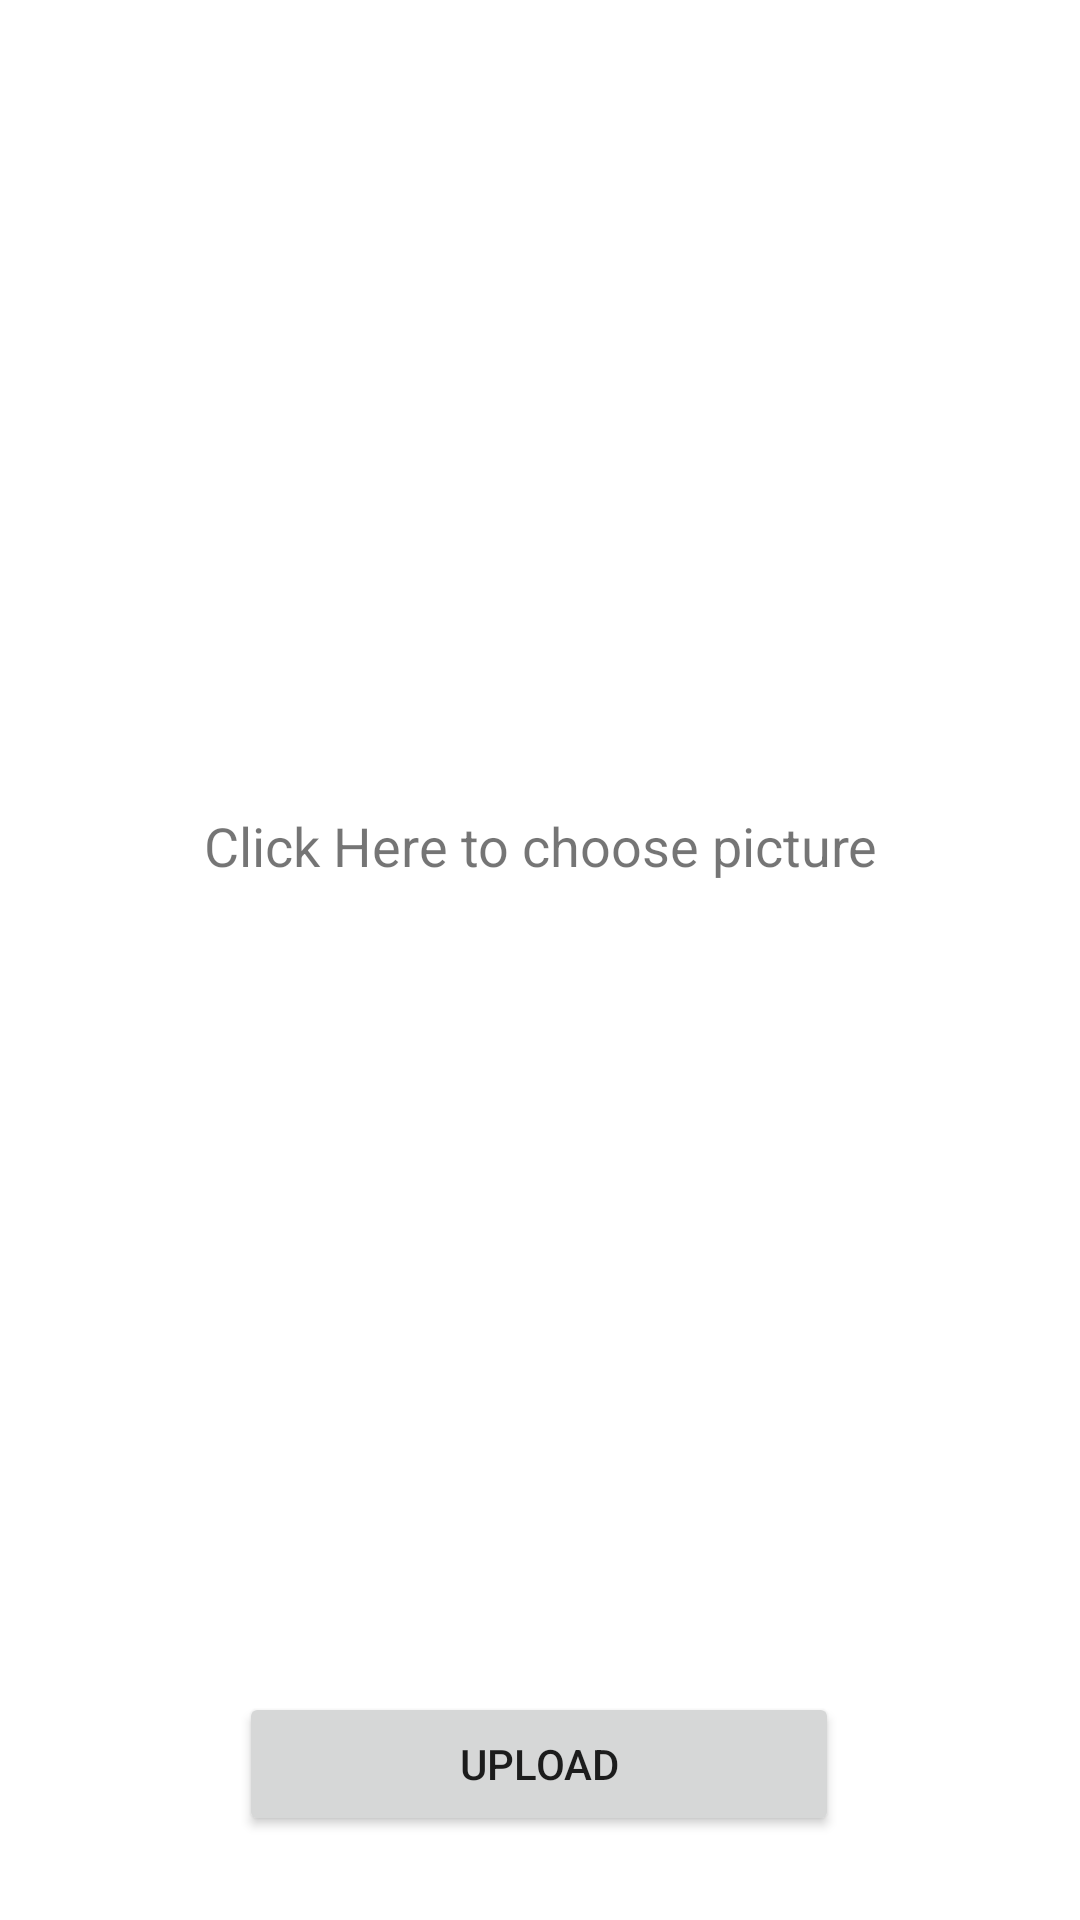

The Android layout XML behind this screen, and the referenced resources:
<!-- AndroidManifest.xml: application theme Base.Theme.Testing -->
<!-- res/layout/fragment_create_story.xml -->
<?xml version="1.0" encoding="utf-8"?>
<androidx.constraintlayout.widget.ConstraintLayout xmlns:android="http://schemas.android.com/apk/res/android"
    xmlns:app="http://schemas.android.com/apk/res-auto"
    xmlns:tools="http://schemas.android.com/tools"
    android:layout_width="match_parent"
    android:layout_height="match_parent"
    tools:context=".home.CreateStoryFragment">

    <ImageView
        android:id="@+id/userStoryImageView"
        android:layout_width="0dp"
        android:layout_height="0dp"
        android:visibility="gone"
        android:layout_marginBottom="20dp"
        app:layout_constraintBottom_toTopOf="@+id/uploadStoryBtn"
        app:layout_constraintEnd_toEndOf="parent"
        app:layout_constraintStart_toStartOf="parent"
        app:layout_constraintTop_toTopOf="parent"
        tools:src="@tools:sample/avatars" />

    <Button
        android:id="@+id/uploadStoryBtn"
        android:layout_width="200dp"
        android:layout_height="wrap_content"
        android:layout_marginBottom="28dp"
        android:text="Upload"
        app:layout_constraintBottom_toBottomOf="parent"
        app:layout_constraintEnd_toEndOf="parent"
        app:layout_constraintHorizontal_bias="0.497"
        app:layout_constraintStart_toStartOf="parent" />

    <TextView
        android:id="@+id/guideTextStory"
        android:layout_width="0dp"
        android:layout_height="0dp"
        android:gravity="center"
        android:textSize="18sp"
        android:text="Click Here to choose picture"
        app:layout_constraintBottom_toTopOf="@+id/uploadStoryBtn"
        app:layout_constraintEnd_toEndOf="parent"
        app:layout_constraintStart_toStartOf="parent"
        app:layout_constraintTop_toTopOf="parent" />

    <ProgressBar
        android:id="@+id/createStoryProgressBar"
        style="?android:attr/progressBarStyle"
        android:layout_width="wrap_content"
        android:layout_height="wrap_content"
        android:visibility="gone"
        app:layout_constraintBottom_toTopOf="@+id/uploadStoryBtn"
        app:layout_constraintEnd_toEndOf="parent"
        app:layout_constraintStart_toStartOf="parent"
        app:layout_constraintTop_toTopOf="parent" />
</androidx.constraintlayout.widget.ConstraintLayout>
<!-- resources referenced by this layout -->
<resources>
  <style name="Base.Theme.Testing" parent="Theme.MaterialComponents.Light.DarkActionBar">
          
  
           <item name="colorPrimaryDark">@color/status_bar</item>
          <item name="android:actionBarStyle">@style/MyActionBar</item>
          <item name="actionBarStyle">@style/MyActionBar</item>
          <item name="bottomNavigationStyle">@style/BottomNavBar</item>
      </style>
  <color name="status_bar">#E5989B</color>
  <style name="MyActionBar" parent="Theme.MaterialComponents.Light.DarkActionBar">
          <item name="android:background">@color/action_bar</item>
          <item name="background">@color/action_bar</item>
      </style>
  <style name="BottomNavBar" parent="Theme.MaterialComponents.Light.DarkActionBar">
          <item name="android:background">@color/bottom_nav</item>
          <item name="background">@color/bottom_nav</item>
      </style>
  <color name="action_bar">#E5989B</color>
  <color name="bottom_nav">#FC6C85</color>
</resources>
